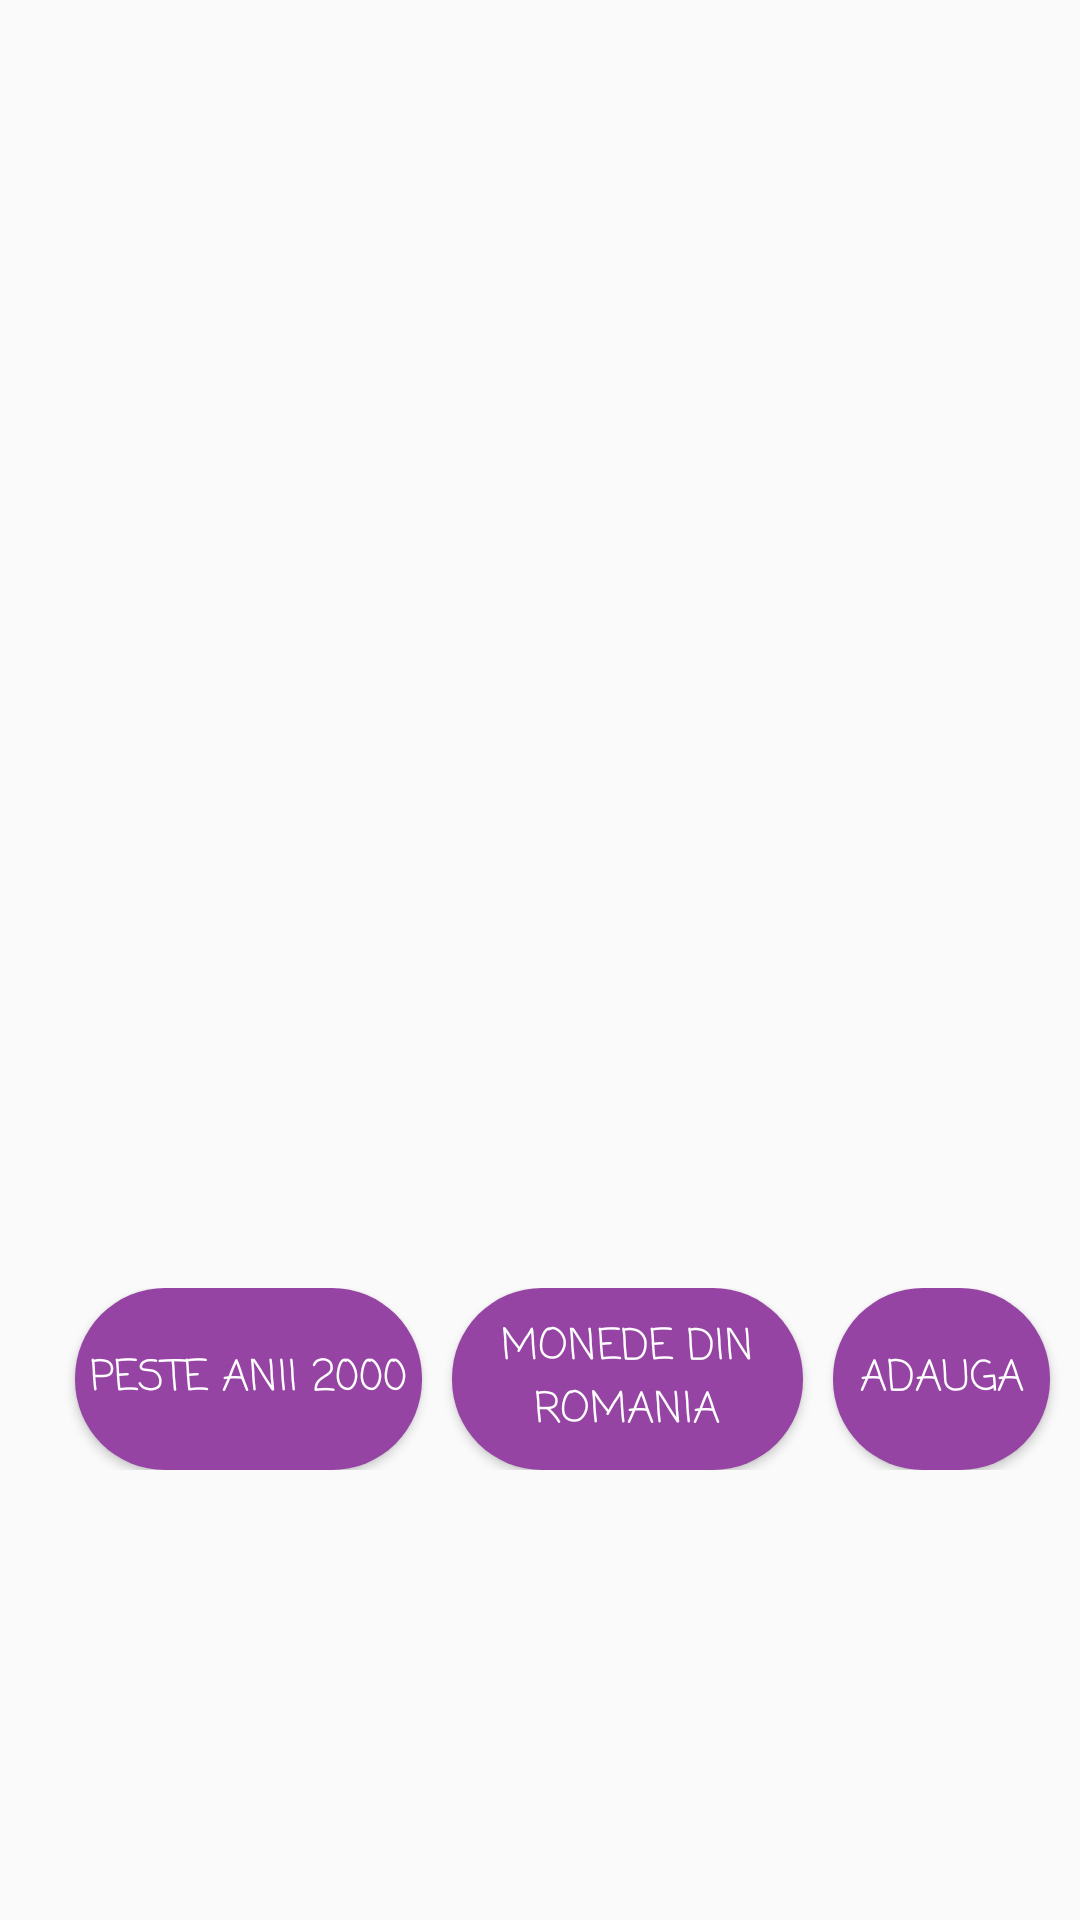

Write the Android layout XML for this screen, with the resource values it uses.
<!-- AndroidManifest.xml: application theme stilul1 -->
<!-- res/layout/fragment_colectie.xml -->
<?xml version="1.0" encoding="utf-8"?>
<androidx.constraintlayout.widget.ConstraintLayout
    xmlns:android="http://schemas.android.com/apk/res/android"
    xmlns:app="http://schemas.android.com/apk/res-auto"
    xmlns:tools="http://schemas.android.com/tools"
    android:id="@+id/frameLayout"
    android:layout_width="match_parent"
    android:layout_height="match_parent"
    tools:context=".fragmente.ColectieFragment"
    android:background="@drawable/pinkmoney">

    <LinearLayout
        android:id="@+id/linearLayout_butoane"
        android:layout_width="match_parent"
        android:layout_height="wrap_content"
        app:layout_constraintTop_toBottomOf="@id/lv_colectie"
        app:layout_constraintStart_toStartOf="parent"
        app:layout_constraintEnd_toEndOf="parent"
        app:layout_constraintBottom_toBottomOf="parent"
        android:orientation="horizontal"
        >
        <Button
            android:id="@+id/btn_peste2000"
            android:layout_width="wrap_content"
            android:layout_height="match_parent"
            android:gravity="center"
            android:layout_gravity="center"
            android:background="@drawable/buton_adaugare"
            android:clickable="true"
            android:fontFamily="casual"
            android:padding="5dp"
            android:text="@string/btn_peste_anii_2000"
            android:textColor="#fff"
            app:layout_constraintBottom_toBottomOf="parent"
            app:layout_constraintStart_toStartOf="parent"
            android:layout_marginLeft="25dp"
            app:layout_constraintTop_toBottomOf="@id/lv_colectie"
            app:layout_constraintVertical_bias="0.927" />

        <Button
            android:id="@+id/btn_filtruPeRomania"
            android:layout_width="117dp"
            android:layout_height="match_parent"
            android:layout_gravity="center"
            android:layout_marginLeft="10dp"
            android:background="@drawable/buton_adaugare"
            android:clickable="true"
            android:fontFamily="casual"
            android:gravity="center"
            android:padding="5dp"
            android:text="@string/btn_monede_din_romania"
            android:textColor="#fff"
            app:layout_constraintBottom_toBottomOf="parent"
            app:layout_constraintEnd_toEndOf="parent"
            app:layout_constraintHorizontal_bias="0.338"
            app:layout_constraintStart_toEndOf="@id/btn_peste2000"
            app:layout_constraintTop_toBottomOf="@id/lv_colectie" />

        <Button
            android:id="@+id/btn_adauga"
            android:layout_width="wrap_content"
            android:layout_height="match_parent"
            android:layout_gravity="center"
            android:layout_marginRight="10dp"
            android:background="@drawable/buton_adaugare"
            android:clickable="true"
            android:fontFamily="casual"
            android:gravity="center"
            android:padding="5dp"
            android:text="@string/btn_Adauga"
            android:textColor="#fff"
            app:layout_constraintBottom_toBottomOf="parent"
            android:layout_marginLeft="10dp"
            app:layout_constraintTop_toBottomOf="@id/lv_colectie"
            app:layout_constraintVertical_bias="0.927" />

    </LinearLayout>



    <TextView
        android:layout_width="wrap_content"
        android:layout_height="wrap_content"
        android:id="@+id/tv_colectie"
        app:layout_constraintTop_toTopOf="parent"
        app:layout_constraintStart_toStartOf="parent"
        app:layout_constraintEnd_toEndOf="parent"
        >

    </TextView>



        <ListView
            android:id="@+id/lv_colectie"
            android:layout_width="match_parent"
            android:layout_height="260dp"
            app:layout_constraintEnd_toEndOf="parent"
            app:layout_constraintStart_toStartOf="parent"
            app:layout_constraintTop_toBottomOf="@id/tv_colectie"
            tools:layout_editor_absoluteX="1dp"
            tools:layout_editor_absoluteY="1dp" />

    </androidx.constraintlayout.widget.ConstraintLayout>
<!-- resources referenced by this layout -->
<resources>
  <!-- drawable buton_adaugare (drawable) -->
  <?xml version="1.0" encoding="utf-8"?>
  <shape xmlns:android="http://schemas.android.com/apk/res/android">
  <solid android:color="#9544A3" >
  </solid>
      <corners android:radius="30dp"></corners>
      <stroke android:color="#E49CF1" ></stroke>
  
  
  </shape>
  <string name="btn_Adauga">Adauga</string>
  <string name="btn_monede_din_romania">Monede din Romania</string>
  <string name="btn_peste_anii_2000">Peste anii 2000</string>
  <style name="stilul1" parent="Theme.AppCompat.Light.DarkActionBar">
          <item name="colorPrimary">@color/MyColorPrimary</item>
          <item name="colorPrimaryDark">@color/MyColorPrimaryDark</item>
          <item name="colorAccent">@color/MyColorAccent</item>
          <item name="android:textColor">#000000</item>
          <item name="android:animateOnClick">true</item>
      </style>
  <color name="MyColorPrimary">#811A93</color>
  <color name="MyColorPrimaryDark">#410D4A</color>
  <color name="MyColorAccent">#AD1457</color>
</resources>
